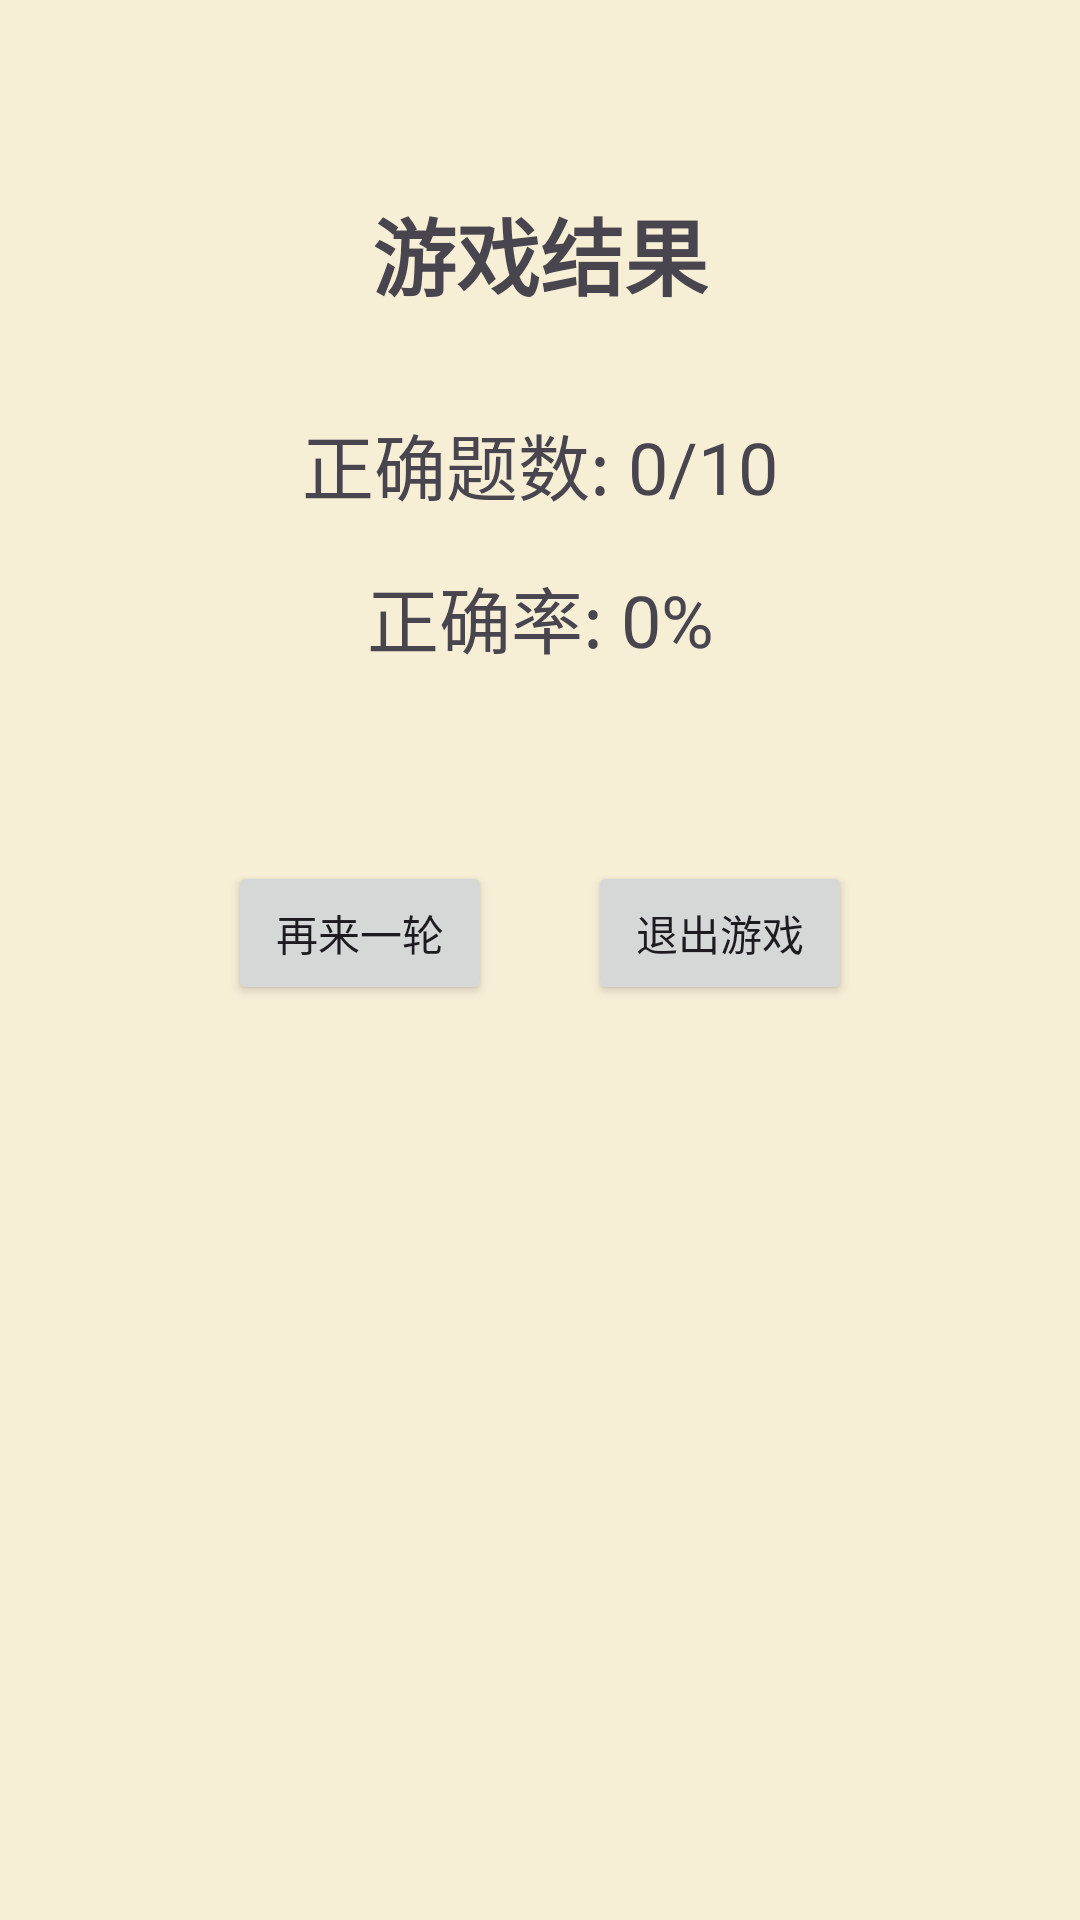

Produce the Android XML layout that renders to this screen, including the resource entries it uses.
<!-- AndroidManifest.xml: application theme Theme.FlagQuizGame -->
<!-- res/layout/activity_result.xml -->
<?xml version="1.0" encoding="utf-8"?>
<androidx.constraintlayout.widget.ConstraintLayout xmlns:android="http://schemas.android.com/apk/res/android"
    xmlns:app="http://schemas.android.com/apk/res-auto"
    xmlns:tools="http://schemas.android.com/tools"
    android:layout_width="match_parent"
    android:layout_height="match_parent"
    android:background="@color/back_ground"
    tools:context=".ResultActivity">

    <TextView
        android:id="@+id/tvResultTitle"
        android:layout_width="wrap_content"
        android:layout_height="wrap_content"
        android:layout_marginTop="64dp"
        android:text="@string/res"
        android:textSize="28sp"
        android:textStyle="bold"
        app:layout_constraintEnd_toEndOf="parent"
        app:layout_constraintStart_toStartOf="parent"
        app:layout_constraintTop_toTopOf="parent" />

    <TextView
        android:id="@+id/tvScore"
        android:layout_width="wrap_content"
        android:layout_height="wrap_content"
        android:layout_marginTop="32dp"
        android:text="@string/_0_10"
        android:textSize="24sp"
        app:layout_constraintEnd_toEndOf="parent"
        app:layout_constraintStart_toStartOf="parent"
        app:layout_constraintTop_toBottomOf="@+id/tvResultTitle" />

    <TextView
        android:id="@+id/tvAccuracy"
        android:layout_width="wrap_content"
        android:layout_height="wrap_content"
        android:layout_marginTop="16dp"
        android:text="@string/_0"
        android:textSize="24sp"
        app:layout_constraintEnd_toEndOf="parent"
        app:layout_constraintStart_toStartOf="parent"
        app:layout_constraintTop_toBottomOf="@+id/tvScore" />

    <LinearLayout
        android:layout_width="wrap_content"
        android:layout_height="wrap_content"
        android:layout_marginTop="64dp"
        android:orientation="horizontal"
        app:layout_constraintEnd_toEndOf="parent"
        app:layout_constraintStart_toStartOf="parent"
        app:layout_constraintTop_toBottomOf="@+id/tvAccuracy">

        <Button
            android:id="@+id/btnPlayAgain"
            android:layout_width="wrap_content"
            android:layout_height="wrap_content"
            android:layout_marginEnd="16dp"
            android:text="@string/more" />

        <Button
            android:id="@+id/btnExit"
            android:layout_width="wrap_content"
            android:layout_height="wrap_content"
            android:layout_marginStart="16dp"
            android:text="@string/exit" />
    </LinearLayout>

</androidx.constraintlayout.widget.ConstraintLayout>
<!-- resources referenced by this layout -->
<resources>
  <color name="back_ground">#F7EED6</color>
  <string name="_0">正确率: 0%</string>
  <string name="_0_10">正确题数: 0/10</string>
  <string name="exit">退出游戏</string>
  <string name="more">再来一轮</string>
  <string name="res">游戏结果</string>
  <style name="Theme.FlagQuizGame" parent="Base.Theme.FlagQuizGame" />
  <style name="Base.Theme.FlagQuizGame" parent="Theme.Material3.DayNight.NoActionBar">
          
          
      </style>
</resources>
